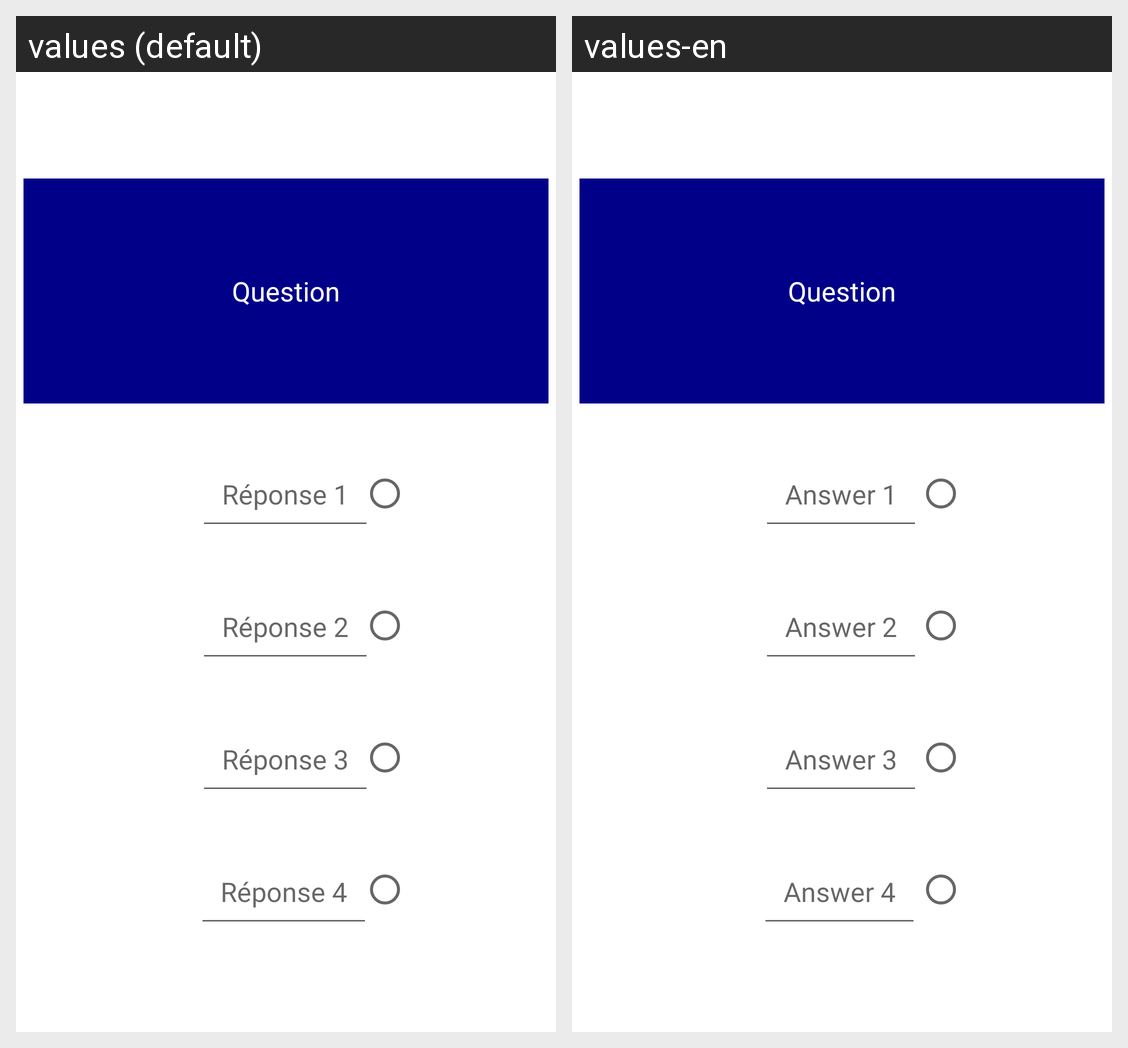

This grid shows one Android layout under two languages. Give, for every string resource on the screen, its name, the default text and each shown locale's text.
Android screen res/layout/question_creation.xml rendered under 2 locales, left to right: values (default), values-en. Device: Nexus 5 (rendered at 1080×1920; each locale shown at half size, 540×960, under a caption strip naming it); theme Theme.OpenClassroom.
Strings drawn on this screen, with the default value and each locale's value (text and hints the layout hard-codes, and strings that could not be matched under every locale, appear in the picture but are not listed):

question_creation_edittext_question
  values: Question
  values-en: Question

question_creation_edittext_answer1
  values: Réponse 1
  values-en: Answer 1

question_creation_edittext_answer2
  values: Réponse 2
  values-en: Answer 2

question_creation_edittext_answer3
  values: Réponse 3
  values-en: Answer 3

question_creation_edittext_answer4
  values: Réponse 4
  values-en: Answer 4
